pico-8 play session: hold ← + tap ❎

[t = 1 s] hold ← ~1s, tap ❎ ~2×
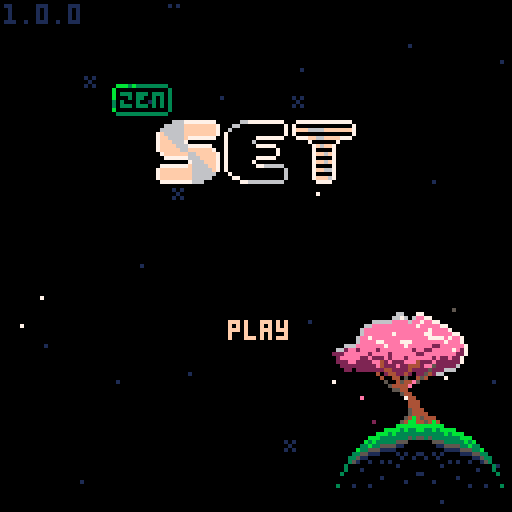
[t = 2 s] hold ← ~2s, tap ❎ ~4×
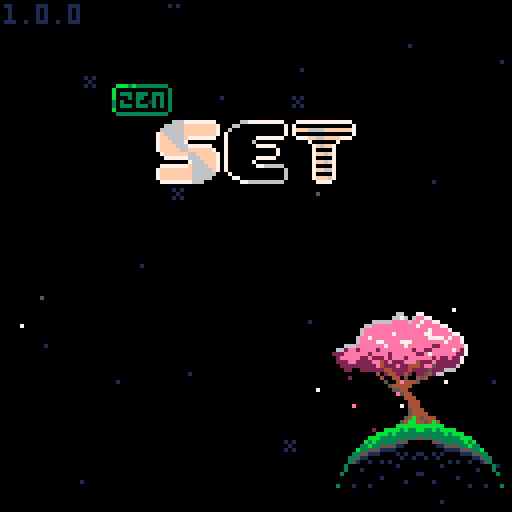
[t = 4 s] hold ← ~4s, tap ❎ ~7×
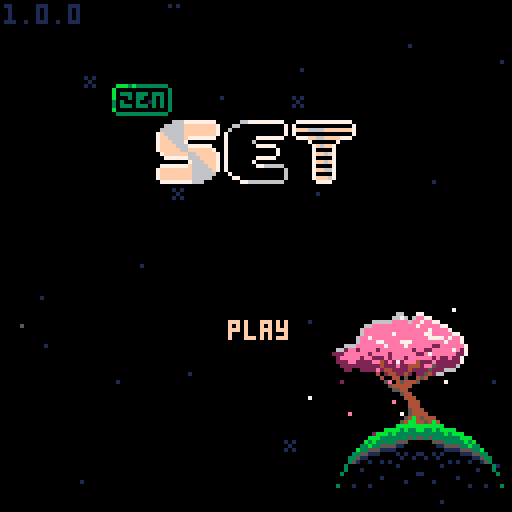
[t = 6 s] hold ← ~6s, tap ❎ ~10×
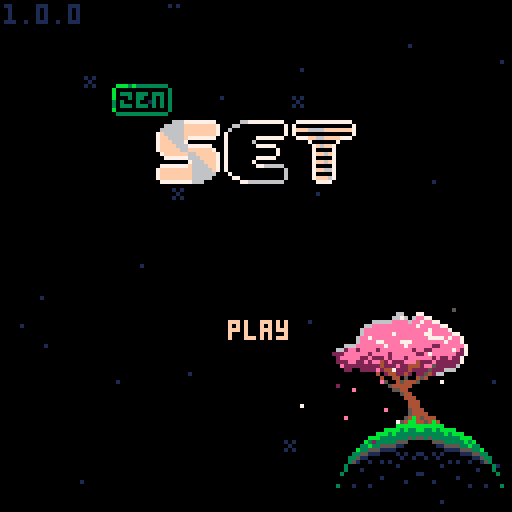
[t = 8 s] hold ← ~8s, tap ❎ ~14×
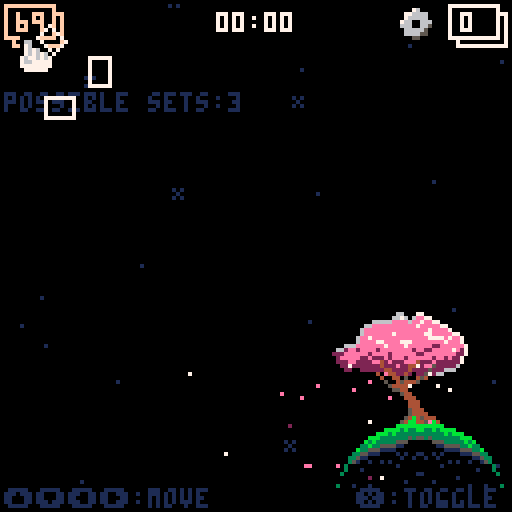

pico-8 cartridge
version 42
__lua__
-- set
-- 2026-02-10
-- same as 0.0.0
-- happy birthday ryan
ver="1.0.0"

-- constants
card_w=29
card_h=17
card_f_tm=15

str_t_min=30
str_t_max=100
str_t_shn=20

c_pal_idx=1
c_pals={
	{8,11,13,2,3,5},
	{8,9,10},
	{1,5,6}
}

mode="title"
g_seed=-29

g_idx=0

allow_skip=false

-- settings
s_idx=nil
s_time=true
s_posb=true
s_aest=true

logo_t=0
uits,uitf=0,0
mx,my,lmx,lmy=-1,-1,-1,-1
is_m=false

tit_idx=0
tit_tm=-10
tit_l_tm=-1 -- load time

effs={}
leafs={}
stars={}


function _init()
	printh("===== start set =====")
	poke(0x5f2d,1)
	
	mx,my=stat(32),stat(33)
	lmx,lmy=mx,my
	
	init_stars()
	music(0)
	
	//testing
	--[[
	init_game()
	for i=1,27 do
	add(n_sets,{
			cards[rand(1,12)],
			cards[rand(1,12)],
			cards[rand(1,12)]
		})
	end
	init_garden()
	]]--
end

function _draw()
	cls()
	
	draw_bk()

	if logo_t<90 then
		draw_logo()
		return
	end
	
	if mode=="title" then
		draw_title()
	elseif mode=="game" then
		draw_game()
		draw_effs()
	elseif mode=="tutorial" then
		draw_tut()
	elseif mode=="about" then
		draw_about()
	elseif mode=="garden" then
		draw_garden()
	end
	
	if(is_m)draw_mouse()
end

function _update()
	uits=(uits+0.1)%30
	uitf=(uitf+0.2)%30
	
	update_bk()
	
	if logo_t<90 then
		logo_t+=1
		if btnp(❎) then
			if logo_t<30 then
				logo_t=30
			elseif logo_t<75 then
				logo_t=75
			end
		end
		return
	end
	
	mx,my=stat(32),stat(33)
	if lmx!=mx or lmy!=my then
		is_m=true
	elseif btn()>0 then
		is_m=false
		uitr()
	end
	lmx,lmy=mx,my
	
	if btnp(⬅️) or
				btnp(➡️) or
				btnp(⬆️) or
				btnp(⬇️) then
		sfx(3,-1,0,8)
	end
	
	if s_idx!=nil then
		update_settings()
	elseif mode=="title" then
		update_title()
	elseif mode=="game" then
		update_game()
		update_effs()
	elseif mode=="tutorial" then
		update_tut()
	elseif mode=="about" then
		update_ab()
	elseif mode=="garden" then
		update_garden()
	end
end

function draw_logo()
	//line(64,0,64,127,1)
	if logo_t>15 and logo_t<75 then
		spr(120,32,60,8,1)
	end
	
	//sspr(
	//	64,56,
	//	mid(0,logo_t-30,64),8,
	//	32,60)
end

function draw_mouse()
	spr(3,mx,my)
end

function init_title()
	if mode=="game" then //or 
				//mode=="garden" then
		music(0)
	end
	mode="title"
	s_idx=nil
	tit_l_tm=-1
	g_idx=0
end

function draw_title()
	print(ver,1,1,1)
	//line(64,0,64,127,1)
	//line(54,0,54,127,1)
	//line(74,0,74,127,1)
	spr(64+max(flr(tit_tm),0)*2,
		28,21,
		2,1)
	//spr(90,40,40,6,2)
	for i=0,2 do
		spr(
			84+i*2,
			40+i*16+(i-1)*1,
			30,
			2,2)
	end
	
	if s_idx!=nil then
		draw_settings()
	else
		if tit_l_tm==-1 or 
					flr(uits)%2==0 then
		t2(
			"play",
			57,80,
			tit_idx==0 and 15 or 1,0)
		end
		if tit_l_tm==-1 then
			t2(
				"settings",
				49,90,
				tit_idx==1 and 15 or 1,0)
			t2(
				"tutorial",
				49,100,
				tit_idx==2 and 15 or 1,0)
			t2(
				"about",
				55,110,
				tit_idx==3 and 15 or 1,0)
			if not is_m then
				dhand(
					1,
					38+uits%2,
					79+tit_idx*10
				)
			end
		end
	end
end

function update_title()
	if tit_l_tm>0 then
		tit_l_tm-=1
		if(tit_l_tm==0)init_game()
		return
	end
	
	tut_idx=0
	
	if tit_tm<7 then
		tit_tm+=0.4
	else
		tit_tm=rand(30,90)*-1
	end
	
	if btnp() then
		tit_idx=max(tit_idx,0)
	end
	
	if btnp(⬇️) then
		tit_idx=min(tit_idx+1,3)
	elseif btnp(⬆️) then
		tit_idx=max(tit_idx-1,0)
	end
	
	-- mouse hover
	if is_m then
		tit_idx=-1
		if pt_m(57,80,16,5)then
			tit_idx=0
		elseif pt_m(49,90,32,5)then
			tit_idx=1
		elseif pt_m(49,100,32,5)then
			tit_idx=2
		elseif pt_m(55,110,19,5)then
			tit_idx=3
		end
	end
	
	if click() and tit_idx>=0 then
		if tit_idx==0 then
			sfx(24)
			music(-1)
		else
			sfx(3,-1,8,8)
		end
		if(tit_idx==0)tit_l_tm=45
		if(tit_idx==1)s_idx=1
		if(tit_idx==2)mode="tutorial"
		if(tit_idx==3)mode="about"
	end
end

function draw_settings()
	if mode=="game" then
		t2(
			"go back",
			51,40,
			s_idx==-1 and 15 or 1,0)

		t2(
			"get hint",
			49,50,
			s_idx==0 and 15 or 1,0)
		
		--[[
		if not p_over then
			t2(
				"end game",
				49,50,
				s_idx==0 and 15 or 1,0)
		end
		]]--
	end
		
	t2(
		"show time",
		25,70,
		s_idx==1 and 15 or 1,0)
	t2(
		s_time and "yes" or "no",
		90,70, 
		s_time and 11 or 3,0)
		
	t2(
		"show possible\n         sets",
		9,80,
		s_idx==2 and 15 or 1,0)
	t2(
		s_posb and "yes" or "no",
		90,80, 
		s_posb and 11 or 3,0)
		
	t2(
		"card style",
		21,95,
		s_idx==3 and 15 or 1,0)
	t2(
		s_aest and "pretty" or "norm",
		90,95, 
		s_aest and 11 or 3,0)
		
	t2(
		"return to title",
		35,107,
		s_idx==4 and 15 or 1,0)
	
	if not is_m then
		local hx,hy=39,39
		//if(s_idx==-1)hx,hy=39,39
		if(s_idx==0)hx,hy=39,49
		//if(s_idx==1)hx,hy=15,59
		if(s_idx==1)hx,hy=15,69
		if(s_idx==2)hx,hy=-1,79
		if(s_idx==3)hx,hy=11,94
		if(s_idx==4)hx,hy=25,106
		dhand(1,hx+uits%2,hy)
	end
end

function update_settings()
	if btnp() then
		s_idx=max(
			s_idx,
			mode=="game" and -1 or 1
		)
	end
	if btnp(⬇️) then
		s_idx=min(s_idx+1,4)
		if p_over and s_idx==0 then
			s_idx=1
		end
	elseif btnp(⬆️) then
		s_idx=max(
			s_idx-1,
			mode=="game" and -1 or 1
		)
		if p_over and s_idx==0 then
			s_idx=-1
		end
	end
	
	-- mouse hover
	if is_m then
		s_idx=-3
		if mode=="game" then
			if pt_m(49,40,32,5)then
				s_idx=-1
			elseif pt_m(49,50,32,5) then
				s_idx=0
			end
		end
		if pt_m(22,70,80,5)then
			s_idx=1
		elseif pt_m(10,80,96,11)then
			s_idx=2
		elseif pt_m(21,95,91,5)then
			s_idx=3
		elseif pt_m(35,107,60,5)then
			s_idx=4
		end
	end
	
	if click() and s_idx>=-2 then
		sfx(3,-1,16,8)
		if s_idx==-1 then
			s_idx=nil	
		elseif s_idx==0 then
			s_idx=nil
			check_cards(true)
		elseif s_idx==1 then
			s_time=not s_time
		elseif s_idx==2 then
			s_posb=not s_posb
		elseif s_idx==3 then 
				s_aest=not s_aest
		elseif s_idx==4 then
			init_title()
		end
	end
end

function draw_tut()
	//rect(0,0,127,127,1)
	if tut_idx<2 then
		local d=d_tut[tut_idx+1]
		for i=0,#d-1 do
			t2(d[i+1],1,i*6+1,13,0)
		end
		
		t2(
			"next page",
			35,122,
			1,0)
	elseif tut_idx==2 then
		t2("valid set examples",18,10,13,0)
		draw_tut_cards(1)
		t2(
			"next page",
			35,122,
			1,0)
	else
		t2("invalid set examples",18,10,13,0)
		draw_tut_cards(4)
		t2(
			"return to title",
			35,122,
			1,0)
	end
		
	if not is_m then
		dhand(1,25+uits%2,121)
	end
end

function draw_tut_cards(s)
	for j=0,2 do
		local r=tut_d[j+s]
		for i=0,#r-1 do
			local d=tut_d[j+s][i+1]
			local c=get_card(d)
			c.x=i*card_w+i*3+18
			c.y=j*card_h+j*15+20
			draw_card(c)
		end
	end
end

function update_tut()
	if click() then
		sfx(3,-1,8,8)
		if tut_idx<3 then
			tut_idx+=1
		else
			mode="title"
		end
	end
end

function draw_about()
	t2(
		"return to title",
		35,122,
		1,0)
	if not is_m then
		dhand(1,25+uits%2,121)
	end
	
	for i=0,#d_ab-1 do
		t2(d_ab[i+1],1,i*6+1,13,0)
	end
end

function update_ab()
	if click() then
		sfx(3,-1,8,8)
		mode="title"
	end
end
-->8
-- game

function init_game()
	music(16)
	for e in all(effs)do
		del(effs,e)
	end
	for d in all(deck)do
		del(deck,d)
	end
	for c in all(cards)do
		del(cards,c)
	end
	for s in all(n_sets)do
		del(n_sets,s)
		del(n_sets,s)
	end

	mode="game"
	game_st_tm=time()
	game_tm=game_st_tm
	
	g_idx=0 -- game idx
	r_idx=0 -- garden idx
	cards={}
	deck={}
	hint_sets={} -- hints
	//n_set=0	-- num sets made
	n_sets={}
	n_sel=0 -- num selected
	card_off_y=30
	
	sh_tm=0 -- shake time
	n_av_set=0 -- available sets
	p_over=false
	p_over_t=60
	
	local id=1
	for n=1,3 do
	for s in all({5,6,7}) do
	for f in all({0,1,2}) do
	for c in all({1,2,3}) do
		add(deck,{
			n=n,s=s,f=f,c=c,
			id=id
		})
		id+=1
	end end end end
	
	for i=0,11 do
		add(cards,get_deck_card(i*5))
		add_f_card(
			5,5,
			(i%4)*card_w+(i%4)*3+card_w/2,
			flr(i/4)*card_h+card_off_y,
			i*5,
			32
		)
	end
	
	move_cards()
	check_cards(false)
end

function draw_game()
	//rect(0,0,127,127,1)
	
	-- deck
	local dw=#deck>0 and 12 or 20
	if(g_idx==0)pal(7,15)
	rect(
		3,3,
		3+dw,#cards==21 and 9 or 11,
		7
	)
	rectfill(1,1,1+dw,9,0)
	rect(1,1,1+dw,9,7)
	if #deck>0 then
		print(#deck,4,3,7)
	else
		print("fin?",4,3,7)
	end
	pal()
	
	-- settings gear
	spr(
		s_idx!=nil and 18 or 
		g_idx==1 and 17 or 16,
		100,2
	)
	
	-- complete sets
	if(g_idx==2)pal(7,15)
	rect(
		114,3,
		126,#cards==21 and 9 or 11,
		7
	)
	rectfill(112,1,124,9,0)
	rect(112,1,124,9,7)
	print(#n_sets,115,3,7)
	pal()

	-- time	
	if s_time then
		local ts=ftime(game_tm)
		print(ts,64-(#ts*4)/2,3)
	end
	
	if not p_over then
		if s_posb and #cards<21 then
			t2(
				"possible sets:"..n_av_set,
				1,card_off_y-7,1,0)
		end
	
		if s_idx==nil then
			for n=0,#cards-1 do
				local i=n%4
				local j=flr(n/4)
				draw_card(cards[n+1])
			end
		end
	end
	
	if s_idx!=nil then
		draw_settings()
	end
	
	
	if #cards<21 then
		if is_m then
			print(
				"mouse:move         mouse:toggle",
				1,122,
				1
			) 
		else
		print(
			"⬆️⬇️⬅️➡️:move         ❎:toggle",
			1,122,
			1
		) 
		end
	end
	
	if not is_m then
		local hx,hy=5,10
		if g_idx==1 then
			hx,hy=102,10
		elseif g_idx==2 then
			hx,hy=112,10
		elseif g_idx>2 then
			local i=(g_idx-3)%4
			local j=flr((g_idx-3)/4)
			hx=i*card_w+i*3+14
			hy=j*card_h+j*3+card_off_y+card_h-1
		end

		if s_idx==nil then
			dhand(2,hx,hy+uits%2)
		end
	end
	
	if p_over and #effs==0 and
				s_idx==nil then
		if #n_sets==27 or 
					(#deck==0 and n_av_set==0) then
			t2("you win",51,60,1,0)
		else
			t2("game over",47,60,1,0)
		end
	end
end

function draw_card(c)
	if c=="dead" or c.t>0 then
		return
	end
	
	local cx=c.x+flr(c.sh_tm/2)%2
	local cy=c.y
	
	if c.ht_tm>0 and 
				flr(c.ht_tm/8)%2==0 then
		rectfill(
			cx,cy,
			cx+card_w,cy+card_h,
			7
		)
		return
	end
	
	if c.idx==g_idx-3 then
		rectfill(
			cx,cy,
			cx+card_w,cy+card_h,
			1
		)
	end
	
	rect(
		cx,cy,
		cx+card_w,cy+card_h,
		7
	)
	
	local cp=c_pals[c_pal_idx]	
	pal(15,c.idx==g_idx-3 and 1 or 0)
	for i=0,c.n-1 do
		local ccx=cx+card_w/2-3-(c.n-1)*4.5+i*9
		local ccy=cy+1
		local ccs=c.s+3*c.f
		if(s_aest)ccs+=32
		
		-- outline
		pal(6,c.idx==g_idx-3 and 1 or 0)
		pal(7,c.idx==g_idx-3 and 1 or 0)
		
		ospr(ccs,ccx,ccy,1,2)
		
		--card sprite
		pal(7,cp[c.c])
		pal(6,cp[c.c+3])
		spr(
			ccs,
			ccx,ccy,
			1,2)
	end
	pal()
	
	if c.sel then
		local o=flr(uitf)%3-1
		spr(14,cx-o,cy-o)
		spr(15,cx+card_w-7+o,cy-o)
		spr(30,cx-o,cy+card_h-7+o)
		spr(31,
			cx+card_w-7+o,
			cy+card_h-7+o)
	end
end

function update_game()
	if not p_over then
		game_tm=time()-game_st_tm
	else
		goto after_auto
	end
	
	-- update cards
	for c in all(cards)do
		if c!="dead" then
			if(c.sh_tm>0)c.sh_tm-=1
			if(c.ht_tm>0)c.ht_tm-=1
			if c.t>0 then
				c.t-=1
				if c.t==1 then
					sfx(3,-1,0+rand(0,2)*8,8)
				end
			end
		end
	end
	
	auto_clk=false
	if allow_skip and btn(🅾️) then
		update_auto()
		goto after_auto
	end
	
	--button inputs
	if btnp(➡️) then
		g_idx=min(g_idx+1,#cards-1+3)
	elseif btnp(⬅️) then
		g_idx=max(g_idx-1,0)
	elseif btnp(⬇️) then
		if g_idx==0 then
			g_idx=3
		elseif g_idx<3 then
			g_idx=5
		elseif g_idx<#cards-1 then
			g_idx=min(g_idx+4,#cards+3)
		end
	elseif btnp(⬆️) then
		g_idx=max(g_idx-4,0)
	end
	
	-- mouse hovering
	if is_m then
		g_idx=-1
		if pt_m(1,1,20,9) then
			g_idx=0
		elseif pt_m(97,1,8,8) then
			g_idx=1
		elseif pt_m(112,1,120,9) then
			g_idx=2
		end
		
		for i=1,#cards do
			local c=cards[i]
			//c.h=false
			if c.t==0 and
						c!="dead" and
						pt_m(c.x,c.y,
											card_w,card_h) then
				g_idx=c.idx+3
			end
		end
	end
	
	::after_auto::
	
	if p_over then
		g_idx=2
		//g_idx=min(g_idx,1)
		//g_idx=min(g_idx,2)
		if p_over_t==60 then
			-- consider a delay
			-- before this runs
			if #n_sets==27 or 
					(#deck==0 and n_av_set==0) then
				sfx(5)
				music(-1)
			else
				sfx(6)
				music(-1)
			end
		elseif p_over_t==0 then
			init_garden()
			music(0)
		end
		p_over_t-=1
		return
	end
	
	-- click deck
	if g_idx==0 and click() then
		if #deck==0 then
			p_over=true
		elseif #effs==0 and 
									#cards<21 then
			for i=0,2 do
				add(cards,get_deck_card(i*5))
					add_f_card(
					5,5,
					(i%4)*card_w+(i%4)*3+card_w/2,
					4*card_h+card_off_y,
					i*5,
					32
				)
			end
			move_cards()
			check_cards(false)
			sfx(3,-1,8,8)
		end
	end
	
	-- click settings
	if g_idx==1 and click() then
		//printh("clicked set todo")
		s_idx=-1
		sfx(3,-1,16,8)
	end
	
	-- click set
	if g_idx==2 and click() then
		printh("clicked set todo")
		init_garden()
	end
	
	-- click cards
	local can_check=false
	local c=cards[g_idx-2]
	if g_idx>2 and c!=nil and
				c!="dead" and c.t==0 and 
				click() then
		if c.sel then
			c.sel=false
			n_sel-=1
			sfx(3,-1,16,8)
		elseif n_sel<3 then
			can_check=true
			c.sel=true
			n_sel+=1
			if(n_sel<3)sfx(3,-1,8,8)
		end
	end
	
	if n_sel==3 and can_check then
		check_sel()
		g_idx=min(g_idx,#cards+2)
		if #n_sets==27 or 
					(#deck==0 and
						n_av_set==0) then
			p_over=true
		end
	end
end

function get_card(c)
	return {
		n=c.n,
		s=c.s,
		f=c.f,
		c=c.c,
		id=c.id,
		idx=-1,
		sel=false,
		sh_tm=0,
		ht_tm=0,
		t=0
	}
end

function get_deck_card(toff)
	local i=rand(1,#deck)
	local dc=deck[i]
	deli(deck,i)
	
	local c=get_card(dc)
	c.t=card_f_tm+toff
	return c
end

function move_cards()
	card_off_y=30
	if #cards==18 then
		card_off_y=20
	elseif #cards==21 then
		card_off_y=10
	end
	
	for n=0,#cards-1 do
		local c=cards[n+1]
		if c!="dead" then
			local i=n%4
			local j=flr(n/4)
			c.x=i*card_w+i*3+1
			c.y=j*card_h+j*3+card_off_y
			c.idx=n
		end
	end
end

function check_sel()
	printh("checking selection")
	local sel={}
	for i=1,#cards do
		if cards[i].sel then
			add(sel,i)
			cards[i].sel=false
		end
	end

	local is_set=check_set(
		cards[sel[1]],
		cards[sel[2]],
		cards[sel[3]]
	)
	
	if is_set then
		add(n_sets,{
			cards[sel[1]],
			cards[sel[2]],
			cards[sel[3]]
		})
		
		for i=#sel,1,-1 do
			local c=cards[sel[i]]
			add_f_card(
				c.x,c.y,
				122,
				5,
				0,
				48
			)
		end
	
		if #cards>12 then
			for i=#sel,1,-1 do
				deli(cards,sel[i])
			end
		else 
			for i=#sel,1,-1 do
				if #deck>0 then
					add_f_card(
						5,5,
						cards[sel[i]].x,
						cards[sel[i]].y,
						i*5,
						32
					)
					cards[sel[i]]=get_deck_card(i*5)
				else
					cards[sel[i]]="dead"
				end
			end
		end
		
		//n_set+=1
		move_cards()
		check_cards(false)
		sfx(4)
	else
		sh_tm=20
		for i=#sel,1,-1 do
			cards[sel[i]].sel=false
			cards[sel[i]].sh_tm=20
		end
		sfx(6)
	end
	
	n_sel=0
end

function check_set(c1,c2,c3)
	if c1=="dead" or
				c2=="dead" or
				c3=="dead" then
		return false
	end
	
	local is_set=true
	for k in all({"n","s","f","c"})do
		//loga({"checking key",k})
		//loga({" ",c1[k],c2[k],c3[k]})
		if c1[k]!=c2[k] and
					c1[k]!=c3[k] and
					c2[k]!=c3[k] then
			//loga({"  all diff for",k})
		elseif c1[k]==c2[k] and
									c2[k]==c3[k] then
			//loga({"  all same for",k})
		else
			//loga({"  not vald for",k})
			return false
		end
	end
	
	return true
end


function check_cards(show)
	hint_sets={} --testing
	
	local g={}
	for i=1,#cards do
	for j=i+1,#cards do
	for k=j+1,#cards do 
		add(g,{i,j,k})
	end end end

	local n=0
	//local f={}
	for i in all(g) do
		//loga({i,unpack(g[i])})
		if check_set(
						cards[i[1]],
						cards[i[2]],
						cards[i[3]]
		) then
			n+=1
			add(hint_sets,{
				cards[i[1]],
				cards[i[2]],
				cards[i[3]]
			})
			
			//debugging
			loga({
				"  set",
				cards[i[1]].idx,
				cards[i[2]].idx,
				cards[i[3]].idx
			})
		end
	end
	n_av_set=n
	//loga({"checked all",n})
	
	if show then
		local i=rand(1,#hint_sets)
		local c=hint_sets[i][1]
		c.ht_tm=90
	end
	//loga({"nnnn",#g})
end

auto_t=0
auto_s=nil
auto_s_idx=0
auto_clk=false
function update_auto()
	//auto_clk=false
	if #effs>0 then
		return
	end
	
	if auto_t>0 then
		auto_t-=1
		return
	else
		auto_t=2
	end
	
	printh("==running auto==") 
	
	if auto_s==nil then
		if #hint_sets>0 then
			local i=rand(1,#hint_sets)
			auto_s=hint_sets[i]
			loga({"auto: use hint",i})
			//deli(hint_sets,i)
		else
			g_idx=0
			auto_clk=true
			loga({"auto: click deck"})
			return
		end
	end
	
	if auto_s_idx<3 then
		auto_s_idx+=1
		local c=auto_s[auto_s_idx]
		g_idx=c.idx+3
		auto_clk=true
		loga({"auto: sel",c.idx})
		
		if auto_s_idx==3 then
			auto_s=nil
			auto_s_idx=0
			loga({"auto: reset"})
		end
	end
end
-->8
-- effects

function draw_effs()
	for e in all(effs)do
		e.draw(e)
	end
end

function update_effs()
	for e in all(effs)do
		e.update(e)
	end
end

function add_f_card(x1,y1,x2,y2,toff,s)
	add(effs,{
		x1=x1,
		y1=y1,
		x2=x2,
		y2=y2,
		s=s,
		t=card_f_tm+toff,
		draw=draw_f_card,
		update=update_f_card
	})		
end

function draw_f_card(f)
	if f.t<=card_f_tm then
		local d=(card_f_tm-f.t)/card_f_tm
		
		//pal(7,(f.t%8)+8)
		spr(
			f.s+(f.t*0.5)%4,
			f.x1+(f.x2-f.x1)*d,
			f.y1+(f.y2-f.y1)*d
		)
		//pal()
	end
end

function update_f_card(f)
	f.t-=1
	if(f.t==0)del(effs,f)
end

l_cols={14,14,14,14,7,7,7,2}
function add_leaf()
	add(leafs,{
		x=rand(80,115),
		y=rand(88,95),
		dx=rnd(),
		dy=rnd(),
		c=l_cols[rand(1,#l_cols)],
		t=rand(60,300)
	})	
end

function draw_leaf(l)
	pset(l.x,l.y,l.c)
end

function update_leaf(l)
	l.x-=l.dx*0.5
	l.y+=l.dy*0.5
	l.t-=1
	
	if l.t==0 then
		del(leafs,l)
	end
end

bk_t=0
function draw_bk()
	//rect(0,0,127,127,1)
	draw_stars()
	
	if mode!="garden" then
		spr(
			flr(bk_t)==0 and 139 or 171,
			80,78,
			5,2
		)
		spr(137,94,90,2,2)
		spr(167,81,106,3,2)
		spr(167,105,106,3,2,true)
		//spr(128,81,106,3,3)
		//spr(128,105,106,3,3,true)
	
		for l in all(leafs)do
			draw_leaf(l)
		end
	end
end

function update_bk()
	update_stars()
	
	bk_t+=0.03
	if(bk_t>2)bk_t=0
	
	if rand(0,100)<20 then
		add_leaf()
	end
	
	for l in all(leafs)do
		update_leaf(l)
	end
end

function init_stars()
	for s in all(stars)do
		del(stars,s)
	end
	
	local ns=rand(20,30)
	for i=1,ns do
		local rx=rand(0,127)
		local ry=rand(0,127)
		add(stars,{
			x=rx,y=ry,
			s=rnd()<0.2 and 47 or nil,
			t=rand(str_t_min,str_t_max)
		})
	end
end

function draw_stars()
	for s in all(stars)do
		if s.t>str_t_shn then
			pal(7,1)
		elseif s.t<str_t_shn/2-4 or
									s.t>str_t_shn/2+4 then
			pal(7,5)
		end
		if s.s==nil then
			pset(s.x,s.y,7)
		else
			spr(47,s.x-1,s.y-1)
		end
		pal()
	end
end

function update_stars()
	for s in all(stars)do
		s.t-=1
		if s.t==str_t_shn and
					rnd()<0.5 then
			s.t=0
		end
		if s.t==0 then
			s.t=rand(str_t_min,str_t_max)
		end
	end
end
-->8
-- garden

function init_garden()
	mode="garden"
	r_idx=0
	l_r_idx=0
	if(#n_sets>0)r_idx=1
end

function draw_garden()
	//line(64,0,64,127,1)
	//line(0,64,127,64,1)
	//rect(0,0,127,127,1)
	
	t2(
		p_over and "return to title" or "go back",
		12,120,
		r_idx==0 and 15 or 1,0)
	if r_idx==0 then
		dhand(1,1+flr(uits)%2,119)
	end
	
	//rect(40,40,87,87,1)
	pal(15,0) --testing
	spr(128,40,40,3,3)
	spr(128,64,40,3,3,true)
	spr(131,40,64,3,3)
	spr(131,64,64,3,3,true)
	pal()
	
	for i=1,#n_sets do
		local a=i/-28+0.25
		pset(
			64+cos(a)*24,
			64+sin(a)*24,
			7
		)
		if i==r_idx then
			circ(
				64+cos(a)*24,
				64+sin(a)*24,
				flr(uits)%2==0 and 3 or 5,
				7)
		end
	end
	
	spr(181,59,32)
	if r_idx>0 then 
		srand(g_seed)
		draw_flower()
		srand(time())
		
		draw_dna()
	end
end

function draw_flower()	
	local flrx,flry=105,32
	
	pset(flrx,flry,7)
	
	//fillp(▒)
	rect(
		flrx-15,flry-23,
		flrx+15,flry+7,
		5
	)
	fillp()
	spr(135,flrx-8,flry)
	spr(135,flrx,flry,1,1,true)
	pal(15,0)
	spr(224,flrx-15,flry+7,4,1)
	pal()
	
	-- pedals and pistol
	local npd=rand(1,10)	--n pedls
	//local npd=rand(1,2)	--n pedls
	
	local pdl=rand(4,10)	--pdl l
	local pdt=rand(5,9)	--pdl thk
	local nps=rand(0,10)	--n pistl
	local psr=rand(1,4)		--pstl r
	local psc=rand(2,15)	--pstl c
	
	-- petal colors
	local pdcs={}
	local nc=1 -- n pet cols
	if npd<3 then
		nc=rand(2,pdt)
	elseif npd>3 then
		nc=rand(2,3)
	end
	for _=1,nc do
		add(pdcs,rand(2,15))
	end
	
	-- stems
	local stms={}
	local ns=rand(1,2) --n stem
	if npd<3 and rnd()>0.5 then
		ns+=rand(1,2)
	end
	for _=1,ns do
		add(stms,{
			sh=rand(10,20), --stem h
			nw=rand(0,5),			--n wave
			ww=rand(0,5),			--wave w
			sb=rand(-10,10) --stm bnd
		})
	end
	
	if g_seed != l_g_seed then
		loga({
			"\ncreating flower:",
			g_seed
		})
		loga({" num pedals ", npd})
		loga({" pedal lengt", pdl})
		loga({" pedal thick", pdt})
		loga({" pedal cols", pdc1})
		for i=1,#pdcs do
			loga({"  ",pdcs[i]})
		end
		loga({" num pistol ", nps})
		loga({" pistol rad ", psr})
		loga({" pistol colr", psc})
		loga({" num stems  ", ns})
		for i=1,#stms do
			local s=stms[i]
			loga({"  stem       ", i})
			loga({"   stem height", s.sh})
			loga({"   num waves  ", s.nw})
			loga({"   waves width", s.ww})
			loga({"   stem bend  ", s.sb})
		end
	end
	
	for si=1,#stms do
		local s=stms[si]
		local sh=s.sh
		local nw=s.nw
		local ww=s.ww
		local sb=s.sb
		
		local px=flrx+cos(1/4)*sb-sb
		local py=flry-sh
		
		-- stem
		for i=1,sh do
			s1,b1=stem_pt(i-1,sh,nw,ww,sb)
			s2,b2=stem_pt(i,sh,nw,ww,sb)
			line(
				flrx+s1+b1,flry-i-1,
				flrx+s2+b2,flry-i,
				si<=#stms/2 and 3 or 11)
		end
	
		if npd>2 then
			-- petals
			for j=0,pdl do // length
			for i=1,npd do	// num
				for k=0,pdt do	//thick
					local ii=i/npd+k*0.01
					pset(
						px+cos(ii%1)*j,
						py+sin(ii%1)*j,
						agw(pdcs,i)
					)
				end
			end end
		else
			-- berries
			for i=0,pdl do // num ber		
				local ry=rand(-2,2)
				local rx=rand(-2,2)
				local tt=rand(pdt-npd,pdt)*0.25
				circfill(
					px+rx,py+ry,
					tt,
					agw(pdcs,i)
				)
			end
		end
	
		--pistil
		for i=1,nps do
			local a=rnd()
			local d=rnd()*psr
			local rx=cos(a)*d
			local ry=sin(a)*d
			pset(px+rx,py+ry,psc)
		end
	end
end

function stem_pt(i,sh,nw,ww,sb)			
	local s=sin(i/(sh/nw))*ww
	local b=cos((i/sh)/4)*sb-sb
	return s,b
end

function draw_dna()
	local dnax,dnay=105,105
	
	rect(
		dnax-15,dnay-14,
		dnax+15,dnay+17,
		5
	)
	pal(15,0)
	spr(240,dnax-15,dnay-21,4,1)
	pal()
	local cs=n_sets[r_idx]
	for j=0,#cs-1 do
		draw_mini_card(
			cs[j+1],
			dnax-14,dnay+j*9-12)
	end
end

function draw_mini_card(c,x,y)
	local cp=c_pals[c_pal_idx]
	pal(15,0)
	for i=0,c.n-1 do
		local ccx=x+card_w/2-3-(c.n-1)*4.5+i*9
		local ccy=y+1
		local ccs=(c.s+187)+3*c.f
		
		--card sprite
		pal(7,cp[c.c])
		spr(
			ccs,
			ccx,ccy,
			1,1)
	end
	pal()
end

l_g_seed=nil
function update_garden()
	if is_m then
		if pt_m(12,120,60,5)then
			r_idx=0
		else
			for i=1,#n_sets do
				local a=i/-28+0.25
				local x=64+cos(a)*24
				local y=64+sin(a)*24
				if pt_m(x-4,y-4,8,8)then
					r_idx=i
				end
			end
		end
	end
	if click() then
		if r_idx==0 then 
			if p_over then
				init_title()
			else
				mode="game"
			end
		end
	end
	
	if l_g_seed!=g_seed then
		l_g_seed=g_seed
	end
	
	if btnp(⬅️) or btnp(⬆️) then
		r_idx=max(r_idx-1,0)
		if r_idx>0 then
			//calc_seed(r_idx)
		end
	elseif #n_sets>0 and
								(btnp(➡️) or 
								btnp(⬇️)) then
		r_idx=min(r_idx+1,#n_sets)
		//calc_seed(r_idx)
	end
	
	//if(btnp(⬅️))g_seed-=1
	//if(btnp(➡️))g_seed+=1
	if r_idx>0 and 
				r_idx!=l_r_idx then
		calc_seed(r_idx)		
	end
	l_r_idx=r_idx
end

function calc_seed(i)
	loga({"calc seed for idx",i})
	local s=n_sets[i]
	
	for c in all(s) do
		loga({c.id, dtb2(c.id)})
		loga({c.n,c.s})
	end
	
	local sd=(s[1].id<<8)+s[2].id
	sd=sd+(s[3].id>>8)
	loga({"seed",sd,dtb2(sd)})
	g_seed=sd
end

function dtb2(num)
	local n1=num
	local n2=num
 local bin=""
	
	n2<<=1
	for i=1,16 do
  bin=n2 %2\1 ..bin
  n2<<=1
  if i%4==0 and i<32 then
   bin=" "..bin
  end
	end
	
	for i=1,16 do
  bin=n1 %2\1 ..bin
  n1>>>=1
  if i%4==0 and i<32 then
   bin=" "..bin
  end
	end
 
 return bin
end
-->8
-- helpers

l_click=false
function click()
	if auto_clk and not p_over then
		return true
	end
	
	if(btnp(❎))return true
	if stat(34)>0 then
		if not l_click then
			l_click=true
			return true
		end
	else
		l_click=false
	end
	return false
end

function uitr()
	_uits,_uitf=0,0
end

function pt_bb(ax,ay,aw,ah,px,py)
	return px>=ax and px<=ax+aw and
								py>=ay and py<=ay+ah
end

function pt_m(ax,ay,aw,ah)
	return pt_bb(ax,ay,aw,ah,mx,my)
end

function rand(bot,top)
	return flr(rnd((top+1)-bot))+bot
end

function ftime(t)
	if type(t)!="number" then
		return t
	end
	local mins=flr(t/60)
	local s=""
	if mins<1 then
		s=s.."00:"
	elseif mins<10 then
		s=s.."0"..mins..":" 
	else
		s=s..mins..":"
	end
	local sec=flr(t%60)
	if sec<10 then 
		s=s.."0"..sec
	else
		s=s..sec
	end
	return s//sub(s,1,4)
end

function ospr(s,x,y,w,h,fh,fv)
	w=w and w or 1
	h=w and h or 1
	fh=fh and fh or false
	fv=fv and fv or false
	for j in all({-1,1})do
	for i in all({-1,1})do
		spr(s,x+i,y+j,w,h,fh,hv)
	end end
end

function dhand(s,x,y)
	pal(7,0)
	pal(6,0)
	ospr(s,x,y)
	pal()
	spr(s,x,y)
end

function t2(s,x,y,c1,c2)
	for j in all({-1,1})do
		print(s,x,y+j,c2)
	end
	for i in all({-1,1})do
		print(s,x+i,y,c2)
	end
	print(s,x,y,c1)
end

-- array get wrap
function agw(a,i)
	return a[(i-1)%#a+1]
end

function loga(arr)
	printh(a_to_s(arr))
end

function a_to_s(arr)
	local s=arr[1]
	for i=2,#arr do
		s=s.." "..tostr(arr[i])
	end
	return s
end
-->8
-- data
d_tut={
{
"the goal of 'set' is to identify",
"groups of 3 cards, called a",
"'set'.",
"",
"each card has four features:",
"-color: red, green, or purple",
"-shade: open, solid, or stripe", 
"-symbol: pill, diamond, or",
"         squiggle",
"-number of symbols: 1, 2, or 3",
"",
"a set is valid if each feature",
"for each card is all the same,",
"or all different.",
"",
},
{
"12 cards are dealt at the start.",
"you can select the deck icon to",
"deal 3 more cards if you need.",
"",
"you can win in two ways:",
"",
"1) find all 27 sets.",
"",
"2) once all cards have been", 
"   dealt and you believe no more",
"   sets are possible, click the",
"   'fin' icon.",
}}

d_ab={
"zen set is a single player",
"interpretation of the card game",
"'set'.",
"",
"it is meant to be a relaxing",
"experience, and to help hone",
"your skills at 'set'.",
"",
"'set' was designed by marsha",
"falco in 1974 and published by",
"set enterprises in 1991.",
"zen set is not affiliated with",
"set enterprises, inc. or the",
"'set' card game. please consider",
"buying the physical 'set'",
"card game."
}

tut_d={
	// valid sets
	{
		{n=1,s=5,f=0,c=1},
		{n=1,s=5,f=1,c=1},
		{n=1,s=5,f=2,c=1},
	},
	{
		{n=1,s=6,f=0,c=2},
		{n=2,s=6,f=0,c=3},
		{n=3,s=6,f=0,c=1},
	},
	{
		{n=3,s=7,f=1,c=1},
		{n=1,s=5,f=2,c=2},
		{n=2,s=6,f=0,c=3},
	},
	// invalid sents
	{
		{n=3,s=7,f=1,c=2},
		{n=2,s=7,f=2,c=2},
		{n=1,s=7,f=1,c=2},
	},
	{
		{n=1,s=5,f=0,c=2},
		{n=1,s=6,f=0,c=3},
		{n=1,s=6,f=0,c=1},
	},
	{
		{n=2,s=7,f=1,c=1},
		{n=1,s=5,f=2,c=1},
		{n=2,s=6,f=1,c=3},
	},
}
__gfx__
00000000077700000660000001000000a00000000000000000000000000000000000000000000000000000000000000000000000000000009999900000099999
0000000077667776076000001a100000aa0000000007700000770000007777000007700000770000007777000007700000770000007777009000000000000009
0070070077676666076760001aa10000a9a000000007700007777700077777700007700007ff770007ffff700007700007ff770007ffff709000000000000009
0007700077777700076767601a9a1000a99a0000007777000777777007777770007ff7000777777007777770007ff70007ffff7007ffff709000000000000009
0007700077766600767767671a99a100a999a00000777700007777707777777700777700007fff707ffffff7007ff700007fff707ffffff79000000000000009
0070070077777000766777771a99aa00a99aaa0007777770007777777777777707ffff70007777777777777707ffff70007ffff77ffffff70000000000000000
0000000077766000777777771aaa1000aaa0000007777770007777777777777707777770007ffff77ffffff707ffff70007ffff77ffffff70000000000000000
00000000077700000777777001110000a00000007777777707777777777777777ffffff707777777777777777ffffff707fffff77ffffff70000000000000000
00076000000af000000d10000000000000000000777777777777777077777777777777777fffff707ffffff77ffffff77fffff707ffffff70000000000000000
077666600aaffff00dd11110000000000000000007777770777777007777777707ffff70777777007777777707ffff707ffff7007ffffff70000000000000000
076666600afffff00d1111100000000000000000077777707777770077777777077777707ffff7007ffffff707ffff707ffff7007ffffff70000000000000000
76600666aff00fffd11001110000000000000000007777000777770077777777007ff7000777770077777777007ff70007fff7007ffffff79000000000000009
66600665fff00ff91110011500000000000000000077770007777770077777700077770007fff77007ffff70007ff70007ffff7007ffff709000000000000009
066666500fffff90011111500000000000000000000770000077777007777770000770000077777007777770000770000077ff7007ffff709000000000000009
066665500ffff9900111155000000000000000000007700000007700007777000007700000007700007777000007700000007700007777009000000000000009
00055000000990000005500000000000000000000000000000000000000000000000000000000000000000000000000000000000000000009999900000099999
07777770000070000000000000070000000000000000000000000000000000000000000000000000000000000000000000000000000000000000000070700000
07000070000707007777777700707000000000000007700000770000007777000007700000770000007777000007700000770000007777000000000007000000
07000070007000707000000707000700000000000007700007777700067777700007700007ff770006ffff700007700007ff770006ffff700000000070700000
0700007007000007700000077000007000000000006777000667777006777770006ff7000667777006777770006ff70006ffff7006ffff700000000000000000
070000707000007070000007070000070000000000667700006677707677777700667700006fff707ffffff7006ff700006fff707ffffff70000000000000000
070000700700070070000007007000700000000007667770007677777667777707ffff70007677777667777707ffff70007ffff77ffffff70000000000000000
070000700070700077777777000707000000000007667770007767777667777707667770007ffff77ffffff707ffff70007ffff77ffffff70000000000000000
07777770000700000000000000007000000000007776777707776777776677777ff6fff707776777776677777ffffff707fffff77ffffff70000000000000000
000e0000000e000e00700000e000e00000000000777767777776777077776677777767777fffff707ffffff77ffffff77fffff707ffffff70000000000000000
e00e0e00000e0e0007070e0000e0e0000000000007776670777677007777766707ffff70777677007777766707ffff707ffff7007ffffff70000000000000000
0e000007070000e0007000000e00007000000000077766707777670077777667077766707ffff7007ffffff707ffff707ffff7007ffffff70000000000000000
00020770700020000e0020070002000700000000007766000777660077777767007ff6000777660077777767007ff60007fff6007ffffff70000000000000000
0e002007070200000002077000002070000000000077760007777660077777600077760007fff66007ffff60007ff60007ffff6007ffff600000000000000000
00700000000070700e0000070707000000000000000770000077777007777760000770000077777007777760000770000077ff7007ffff600000000000000000
07070e000e0e0000e00e0e000000e0e0000000000007700000007700007777000007700000007700007777000007700000007700007777000000000000000000
0070000000e00070000e000007000e00000000000000000000000000000000000000000000000000000000000000000000000000000000000000000000000000
0bbb3b3333333300077b3bb3333333000bbb77b3333333000b7bbb33b77b33000bbb777b33bb77000bbb3b3377b333000bbb3b3333b777000bbb3b3333333300
b0000000000000307000000000000030b000000000000030b000000000000030b000000000000070b000000000000030b0000000000000b0b000000000000030
b0333033303330307033303330333030b077b0b33033303070b330b770b33030b0bb7033b077b070b0333077b0333030b0333033b077b0b0b0333033303330b0
b000303300303030b000303300303030b000b03300303030700030b700303030b00070330070b0b0b000307b003030b0b00030330070b030b000303300303070
3030003000303030b0300030003030303070003000303030b0b0007000303030b0b0003000b030b030300070003030b03030003000703030303000300030b070
30333033303030303033303330303030707b3033303030303033307bb0303030b0b7b03b70303030303330bb3030b07030333033b07030303033303330b0b070
b000000000000030b0000000000000307000000000000030b0000000000000307000000000000030b000000000000070b000000000000030b000000000000070
03333333333333000b333333333333000bbb33333333330003377bb3b333330007bb33b77b333300033b777b33bb77000333333377bb3300033333333bb77700
077777777777777777000000000000000000666777777770000066777777777007777777777777700000ddddddddddd00000bbbbbbbbbbb00888888888888880
700000000000000000700000000000000066666ffffffff70066000000000007700000000000000700dd22222222222d00bb00000000000b8000000000000008
707770666077706660700000000000000666666ffffffff706000000000000077fff6666fffffff70d2222222222222d0b0000000000000b8222222222222228
707070060070006060700000000000007f66666ffffffff770000000000000077000000000000007d22222222222222db00000000000000b8000000000000008
707770060070006060700000000000007ff6666f7777777070000000777777700777ff66ffff7770d2222222ddddddd0b0000000bbbbbbb00888222222228880
707000666077706660700000000000007fff66670000000070000006000000000000700000070000d222222d00000000b000000b000000000000800000080000
700000000000000000700000000000007ffff666777777007000000077777000000007f6ff700000d2222222dddddd00b0000000bbbbb0000000082222800000
077777777777777777000000000000007fffff66ffffff7070000000000007000000070000700000d2222222222222d0b000000000000b000000080000800000
0777777777777777777777777700000007ffffff66fffff77000000000000700000007ff6f7000000d2222222222222db000000000000b000000082222800000
7000000000000000000000000070000000777777666ffff77000000077777000000007000070000000dddddd2222222db0000000bbbbb0000000080000800000
70777066607770666070006660700000000000007666fff77000000700000000000007ff6f70000000000000d222222db000000b000000000000082222800000
7070000600707060007000660070000007777777f6666ff7700000007766666000000700007000000ddddddd2222222db0000000bbbbbbb00000080000800000
700070060070706060700060007000007ffffffff66666f77000000000000006000007ff66700000d22222222222222db00000000000000b0000082222800000
707770666070706660777066607000007ffffffff666666007000000000000060000070000700000d2222222222222d00b0000000000000b0000080000800000
700000000000000000000000007000007ffffffff66666000077000000000006000007fff6700000d22222222222dd0000bb00000000000b0000082222800000
077777777777777777777777770000000777777776660000000077666666666000000077770000000ddddddddddd00000000bbbbbbbbbbb00000008888000000
007777770077777007777770000000000000000000000000000000000000000000aaaaa000aaaaa000aaa0000aaaaa00aaaaaaaaaaaaaaaa00aaaaa00aaaaaa0
07000007070000077000000700000000000000000000000000000000000000000aaaaaaa0aaaaaaa00aaa0000aaaaaa0aaaaaaaaaaaaaaaa0aaaaaa0aaaaaaaa
7000777070007770700000070000000000000000000000000000000000000000aaa000aaaaa00aaa0aaaa0000aa00aaa000aaa000aa000000aa00aa0aaaaaaaa
7000000770000007077007700000000000000000000000000000000000000000aa000000aa0000aa0aaa0000aaa000aa00aaaa00aaaaaa00aaa00aa0aa0aa0aa
7000000770000007007007000000000000000000000000000000000000000000aa00aaaaaa0000aa0aaa0000aaa000aa00aaa000aaaaaa00aa000aaaaa0aa0aa
0777000770007770007007000000000000000000000000000000000000000000aaa000aaaaa00aaaaaaa0000aa000aaa0aaaa000aa00000aaaaaaaaaa00000aa
7000007007000007007007000000000000000000000000000000000000000000aaaaaaa0aaaaaaa0aaaaaaaaaaaaaaa00aaa0000aaaaaaaaa0000aaaa00000aa
77777700007777700007700000000000000000000000000000000000000000000aaaaa000aaaaa00aaaaaaaaaaaaa0000aaa0000aaaaaaaaa0000aaaa00000aa
0000000000000000000bbbbb1fffffffffffffffffffffff00000000000033330000000004000000004000000000000000000000000060006700000000000000
0000000000000000bbbbb33bffffffffffffffffffffffff000000000033353300000000040000004440005000000000000000000066e706ee77700000000000
0000000000000bbbbbb333331fffffffffffffffffffffff0000000003355555000000000044000040000500000000000000006666eeee6ee7eee70000000000
000000000000bb3b33335535ffffffffffffffffffffffff000000005550010100000000400440040000540000000000000066eeeeeeeeee7eeeee7700000000
0000000000bbb33355551111ffffffffffffffffffffffff0000000011010000000000000400440500454000000000000006eeeeeeeeeeeeeee7eeee77000000
000000000bb333551111ff1f01ffffffffffffffffffffff000000000000000000000000005004544450000000000000006eeeeeee77eeeeee77eeeeee700000
00000000333311111f1f1ff10fffffffffffffffffffffff000000000000000000000000000544444000000000000000006ee77eeeeeeeeeeeee777e7ee70000
0000000b31110000f1fff1ff01ffffffffffffffffffffff00000000000000000000000000005544000000000000000006eeeee77eeee77eeeeeeee7eee70000
000000331f1f1ffff1fff1ff00ffffffffffffffffffffff0000000000000000000000000000005440000000000000006eeeeeeee7eeeee7eeeeee2eeeee7000
00000331fff1ff1ffffffff1001fffffffffffffffffffff000000000000000000000000000000044400000000000066eeeeeeeeeeeeeee72eee22eee7ee7000
000031ff1f1ffff1fff1ffff00ff1fffffffffffffffffff0000000000000000000000000000000044400000000066eeeeeeee2eeeeeeeeee222eeeeeee27000
00003f1ffffff1fff1ffff1f0001ffffffffffffffffffff00000000000000000000000000000000444000000002eeeee2ee2eeee2eee2ee2eeee2e2ee270000
00031ff1f1ff1ff1ffffffff00001fffffffffffffffffff000000000000000000000000000000005444000000002eeeee22e2222e222eee22222e2222270000
0031f1ffffffffff1fff1ff10000ff1fffffffffffffffff00000000000000000000000000000000544440000002e22ee2222eee222e22e2e22ee22222600000
003f1fffffffff1fffffffff000001f1ffffffffffffffff000000000000000000000000000000054b454440000022222e222222222220220202222266000000
01fffff1ff1ffffffffff1ff0000001fffffffffffffffff00000000000000000000000000000054bb4454b40000002222222200220000002020226600000000
f11fffffffffffffffffffff00000001f1ffffffffffffff00000000000000000000000000bbbbbb000000000000000000000000000660007700000000000000
f1ffffffff1ffffff1ffffff000000001f1f1fffffffffff00000000000000000000000bbbb3b33b00000000000000000000000000667606ee77000000000000
fffffffffffffffffffff1ff0000000001fffff1ffffffff000000000000000000000bbb3b33333300000000000000000000066666eeee6ee7ee770000000000
1ffff1ffffffffffffffffff000000000011f1ff1fffffff0000000000000000000bbb3333333535000000000000000000066eeeeeeeeeee7eeeee7700000000
ffffffffffffffffffffffff00000000000011ffff1f1ff1000000000000000000b3b333335550000000000000000000006eeeeeeeeeeeeeeee7eeee70000000
ffffffff1fff1fffffffffff00000000000001111111f1ff0000000000000000033b3355551100000000000000000000006eeeeeee7eeeeeee77eeeee7700000
ffffffffffffffffffffffff0000000000000000111111110000000000000000b335551111000000000000000000000006ee7eeeeeeeeeeeeee7777e7ee70000
1ffff1ffffffffffffffffff00000000000000000001111100000000000000033551110000101001000000000000000006eeee77eeee777eeeeeeee7eee70000
0000000000000000000000000000000000000000000e77000000000000000033511000000001001000000000000000666eeeeeee7eeee7eeeeee22eeeeee7000
000000000000000000000000000000000000000000eeee7000000000000000351001001010000000000000000000662ee2eeee2eeeeeeee2ee22eeeee7e27000
000000000000000000000000000000000000000002eee7e70000000000000300000000000010000000000000000222eeeeee2eeee2eeeeee22eeeeeeee227000
0000000000000000000000000000000000000000222eeee7000000000000030001000000000000000000000000002eeeee22e222e2eee2eeeeee2e22e2270000
00000000000000000000000000000000000000000242042000000000000030000000000000000001000000000000222ee2222eee2e222eee2222e22222270000
00000000000000000000000000000000000000000004400000000000000000000000001000000000000000000000022222222222222e22e222ee222222600000
00000000000000000000000000000000000000000000540000000000000000000000000000001000000000000000002200222222222222222222222666000000
00000000000000000000000000000000000000000005444000000000000300010001000000000000000000000000000000000000220222202222266000000000
00070000007700000077700000070000007700000077700000070000007700000077700000000000000000000000000000000000000000000000000000000000
007f700007ff7700007f7000007f700007ff7700007f700000777000077777000077700000000000000000000000000000000000000000000000000000000000
007f7000007fff7007fff70000777000007777700777770000777000007777700777770000000000000000000000000000000000000000000000000000000000
07fff700007fff7007fff70007fff700007fff7007fff70007777700007777700777770000000000000000000000000000000000000000000000000000000000
07fff70007fff70007fff70007777700077777000777770007777700077777000777770000000000000000000000000000000000000000000000000000000000
007f700007fff70007fff700007f700007fff70007fff70000777000077777000777770000000000000000000000000000000000000000000000000000000000
007f70000077ff70007f700000777000007777700077700000777000007777700077700000000000000000000000000000000000000000000000000000000000
00070000000077000077700000070000000077000077700000070000000077000077700000000000000000000000000000000000000000000000000000000000
00000000000000000000000000000000000000000000000000000000000000000000000000000000000000000000000000000000000000000000000000000000
00000000000000000000000000000000000000000000000000000000000000000000000000000000000000000000000000000000000000000000000000000000
00000000000000000000000000000000000000000000000000000000000000000000000000000000000000000000000000000000000000000000000000000000
00000000000000000000000000000000000000000000000000000000000000000000000000000000000000000000000000000000000000000000000000000000
00000000000000000000000000000000000000000000000000000000000000000000000000000000000000000000000000000000000000000000000000000000
00000000000000000000000000000000000000000000000000000000000000000000000000000000000000000000000000000000000000000000000000000000
00000000000000000000000000000000000000000000000000000000000000000000000000000000000000000000000000000000000000000000000000000000
00000000000000000000000000000000000000000000000000000000000000000000000000000000000000000000000000000000000000000000000000000000
5f666f6fff666f6f6f666f66ffffff50000000000000000000000000000e0000000e000e00700000e000e0000000000000000000000000000000000000000000
50600060006060606060006060000500000000000000000000000000e00e0e00000e0e0007070e0000e0e0000000000000000000000000000000000000000000
506600600060606660660066000050000000000000000000000000000e000007070000e0007000000e0000700000000000000000000000000000000000000000
5060006660666066606660606005000000000000000000000000000000020770700020000e002007000200070000000000000000000000000000000000000000
500000000000000000000000005000000000000000000000000000000e0020070702000000020770000020700000000000000000000000000000000000000000
5555555555555555555555555500000000000000000000000000000000700000000070700e000007070700000000000000000000000000000000000000000000
0000000000000000000000000000000000000000000000000000000007070e000e0e0000e00e0e000000e0e00000000000000000000000000000000000000000
000000000000000000000000000000000000000000000000000000000070000000e00070000e000007000e000000000000000000000000000000000000000000
00000000000000000000000000000000000000000000000000000000000220000002200000ee2200000220000003300000000000000000000000000000000000
0000000000000000000000000000000000000000000000000000000000e772000e277e000e77e72000e772e00030030000000000000000000000000000000000
555555555555500000000000000000000000000000000000000000000ee772e0e7277ee00227e7200ee7727e0bb003b000000000000000000000000000000000
50000000000005000000000000000000000000000000000000000000277ff77ee77ff772277ff27e277ff77eb00b300b00000000000000000000000000000000
50660066600600500000000000000000000000000000000000000000277ff27e2eeff772277ff77e277ffee2b00bcc0b00000000000000000000000000000000
506060606060600500000000000000000000000000000000000000000227e720277272200ee772e0022727720bb020c000000000000000000000000000000000
506060606066600050000000000000000000000000000000000000000e77e72002277e0000e7720000e77220020020c000000000000000000000000000000000
5f66ff6f6f6f6ffff50000000000000000000000000000000000000000ee2200000ee00000022000000ee0000022cc0000000000000000000000000000000000
__map__
0000000000000000000000000000000000000000000000000000000000000000000000000000000000000000000000000000000000000000000000000000000000000000000000000000000000000000000000000000000000000000000000000000000000000000000000000000000000000000000000000000000000000000
0000000000009c00000000000000000000000000000000000000000000000000000000000000000000000000000000000000000000000000000000000000000000000000000000000000000000000000000000000000000000000000000000000000000000000000000000000000000000000000000000000000000000000000
00000000a0b100898a0000000000000000000000000000000000000000000000000000000000000000000000000000000000000000000000000000000000000000000000000000000000000000000000000000000000000000000000000000000000000000000000000000000000000000000000000000000000000000000000
a0a100a0a0a100999a0000000000000000000000000000000000000000000000000000000000000000000000000000000000000000000000000000000000000000000000000000000000000000000000000000000000000000000000000000000000000000000000000000000000000000000000000000000000000000000000
b0b0a1b0b0a10000000000000000000000000000000000000000000000000000000000000000000000000000000000000000000000000000000000000000000000000000000000000000000000000000000000000000000000000000000000000000000000000000000000000000000000000000000000000000000000000000
